10-way image classification set "spectrograms" from GitHub (eerhs/GuitarNeXt); label vocabulary: blues, classical, country, disco, hip-hop, jazz, metal, pop, reggae, rock.

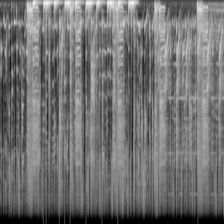
Label: hip-hop

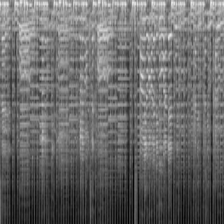
Label: reggae

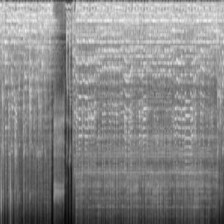
Label: country

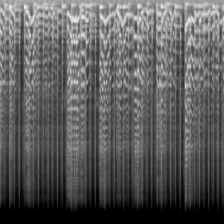
Label: jazz

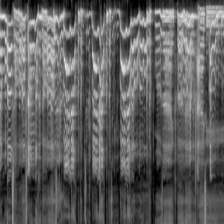
Label: pop

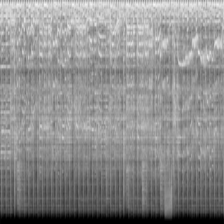
Label: blues
